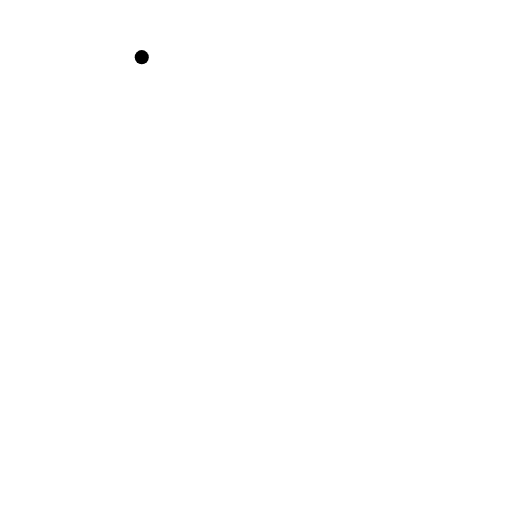
t = 0.00 s
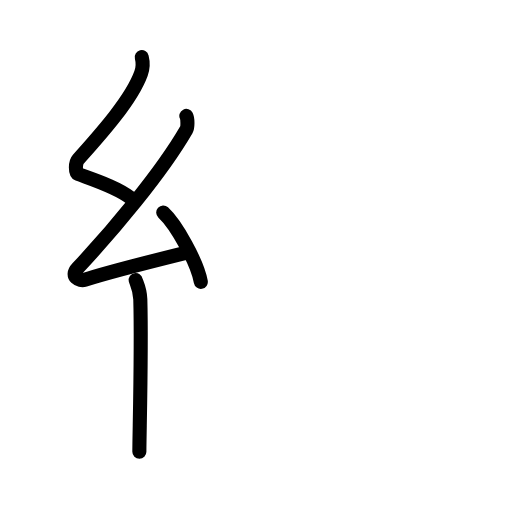
t = 3.88 s
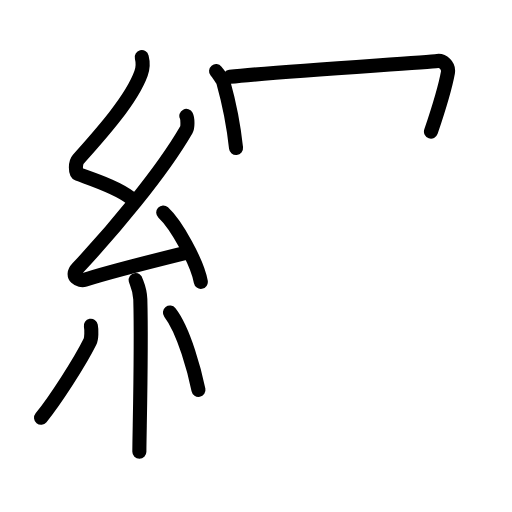
t = 7.58 s
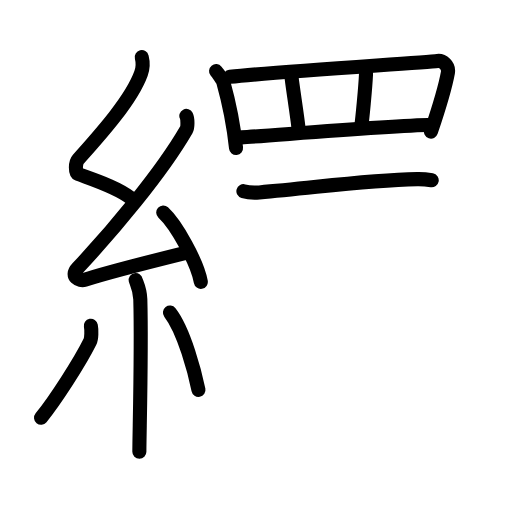
t = 11.42 s
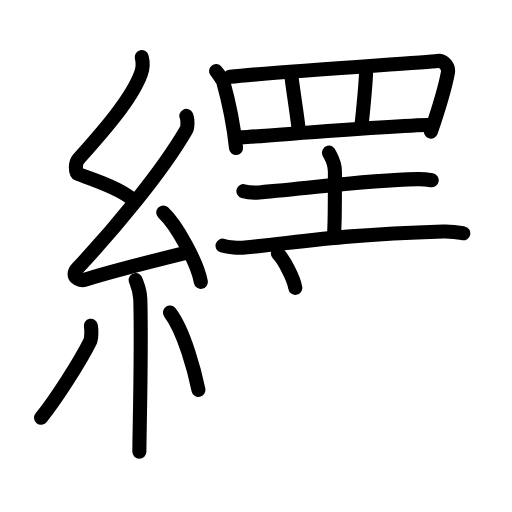
t = 14.75 s
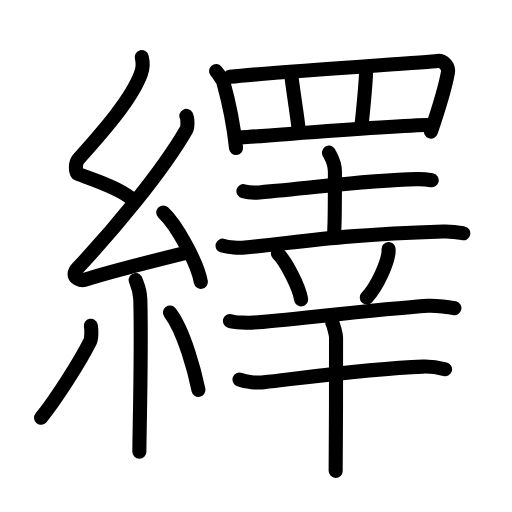
t = 19.00 s

The animated SVG that drew these frames (rendered in a browser with its animation timeline set to each time). Animation: 59 SMIL elements (animate=59); one cycle of 19.00 s.

<?xml version="1.0" encoding="UTF-8"?>
<!--
AniKanjiVG is licensed by CC-BY-SA Paul C. Sommerhoff (https://bitbucket.org/sommerhoff/anikanjivg).
AniKanjiVG uses KanjiVG which is licensed by CC-BY-SA Ulrich Apel (http://kanjivg.tagaini.net).
See also http://creativecommons.org/licenses/by-sa/3.0/
-->
<svg xmlns:kvg='http://kanjivg.tagaini.net' xmlns='http://www.w3.org/2000/svg' width='109' height='109' viewBox='0 0 109 109' style='fill:none;stroke:#000000;stroke-width:3;stroke-linecap:round;stroke-linejoin:round;' id="kvg:kanji_07e79"><g id="kvg:07e79" kvg:element="繹"><g id="kvg:07e79-g1" kvg:element="糸" kvg:position="left" kvg:radical="general"><path id="kvg:07e79-s1" kvg:type="㇜" d="M30.18,12.17c0.31,1.22,0.33,2.13-0.16,3.47c-2.13,5.88-9.25,13.64-13.41,18.34c-0.58,0.65-0.62,2.83,0,3.06c3.29,1.22,8.34,2.83,11.16,5.07"><animate attributeName="d" begin="0.0s" dur="0.25s" from="M30.18,12.17C30.18,12.17,30.18,12.17,30.18,12.17" to="M30.18,12.17c0.31,1.22,0.33,2.13-0.16,3.47" />
<animate attributeName="d" begin="0.25s" dur="0.25s" from="M30.18,12.17c0.31,1.22,0.33,2.13-0.16,3.47c0,0,0,0,0,0,0" to="M30.18,12.17c0.31,1.22,0.33,2.13-0.16,3.47c-2.13,5.88-9.25,13.64-13.41,18.34" />
<animate attributeName="d" begin="0.5s" dur="0.25s" from="M30.18,12.17c0.31,1.22,0.33,2.13-0.16,3.47c-2.13,5.88-9.25,13.64-13.41,18.34c0,0,0,0,0,0,0" to="M30.18,12.17c0.31,1.22,0.33,2.13-0.16,3.47c-2.13,5.88-9.25,13.64-13.41,18.34c-0.58,0.65-0.62,2.83,0,3.06" />
<animate attributeName="d" begin="0.75s" dur="0.25s" from="M30.18,12.17c0.31,1.22,0.33,2.13-0.16,3.47c-2.13,5.88-9.25,13.64-13.41,18.34c-0.58,0.65-0.62,2.83,0,3.06c0,0,0,0,0,0,0" to="M30.18,12.17c0.31,1.22,0.33,2.13-0.16,3.47c-2.13,5.88-9.25,13.64-13.41,18.34c-0.58,0.65-0.62,2.83,0,3.06c3.29,1.22,8.34,2.83,11.16,5.07" />
</path>
<path id="kvg:07e79-s2" kvg:type="㇜" d="M39.67,24.68c0.28,0.55,0.34,2.34,0,2.94c-5.35,9.26-15.78,21.6-23.15,29.47c-1.69,1.8,0.42,2.84,1.52,2.47c4.61-1.53,15.55-4.27,21.48-5.74"><animate attributeName="d" begin="1.0s" dur="0.25s" from="M39.67,24.68C39.67,24.68,39.67,24.68,39.67,24.68" to="M39.67,24.68c0.28,0.55,0.34,2.34,0,2.94" />
<animate attributeName="d" begin="1.25s" dur="0.25s" from="M39.67,24.68c0.28,0.55,0.34,2.34,0,2.94c0,0,0,0,0,0,0" to="M39.67,24.68c0.28,0.55,0.34,2.34,0,2.94c-5.35,9.26-15.78,21.6-23.15,29.47" />
<animate attributeName="d" begin="1.5s" dur="0.25s" from="M39.67,24.68c0.28,0.55,0.34,2.34,0,2.94c-5.35,9.26-15.78,21.6-23.15,29.47c0,0,0,0,0,0,0" to="M39.67,24.68c0.28,0.55,0.34,2.34,0,2.94c-5.35,9.26-15.78,21.6-23.15,29.47c-1.69,1.8,0.42,2.84,1.52,2.47" />
<animate attributeName="d" begin="1.75s" dur="0.25s" from="M39.67,24.68c0.28,0.55,0.34,2.34,0,2.94c-5.35,9.26-15.78,21.6-23.15,29.47c-1.69,1.8,0.42,2.84,1.52,2.47c0,0,0,0,0,0,0" to="M39.67,24.68c0.28,0.55,0.34,2.34,0,2.94c-5.35,9.26-15.78,21.6-23.15,29.47c-1.69,1.8,0.42,2.84,1.52,2.47c4.61-1.53,15.55-4.27,21.48-5.74" />
<animate attributeName="d" begin="0s" dur="1.0s" from="M-100,-100" to="M-100,-100" />
</path>
<path id="kvg:07e79-s3" kvg:type="㇔" d="M34.75,45.25c2.82,2.6,7.29,10.7,8,14.75"><animate attributeName="d" begin="2.0s" dur="1.0s" from="M34.75,45.25C34.75,45.25,34.75,45.25,34.75,45.25" to="M34.75,45.25c2.82,2.6,7.29,10.7,8,14.75" />
<animate attributeName="d" begin="0s" dur="2.0s" from="M-100,-100" to="M-100,-100" />
</path>
<path id="kvg:07e79-s4" kvg:type="㇑" d="M28.89,59.62c0.07,0.36,0.91,1.85,0.98,4.09c0.31,10.79-0.2,28.79-0.2,32.46"><animate attributeName="d" begin="3.0s" dur="0.5s" from="M28.89,59.62C28.89,59.62,28.89,59.62,28.89,59.62" to="M28.89,59.62c0.07,0.36,0.91,1.85,0.98,4.09" />
<animate attributeName="d" begin="3.5s" dur="0.5s" from="M28.89,59.62c0.07,0.36,0.91,1.85,0.98,4.09c0,0,0,0,0,0,0" to="M28.89,59.62c0.07,0.36,0.91,1.85,0.98,4.09c0.31,10.79-0.2,28.79-0.2,32.46" />
<animate attributeName="d" begin="0s" dur="3.0s" from="M-100,-100" to="M-100,-100" />
</path>
<path id="kvg:07e79-s5" kvg:type="㇒" d="M19.34,69.35c0.18,0.92,0.15,2.72-0.18,3.38c-2.12,4.28-7.41,12.53-10.42,16.2"><animate attributeName="d" begin="4.0s" dur="0.5s" from="M19.34,69.35C19.34,69.35,19.34,69.35,19.34,69.35" to="M19.34,69.35c0.18,0.92,0.15,2.72-0.18,3.38" />
<animate attributeName="d" begin="4.5s" dur="0.5s" from="M19.34,69.35c0.18,0.92,0.15,2.72-0.18,3.38c0,0,0,0,0,0,0" to="M19.34,69.35c0.18,0.92,0.15,2.72-0.18,3.38c-2.12,4.28-7.41,12.53-10.42,16.2" />
<animate attributeName="d" begin="0s" dur="4.0s" from="M-100,-100" to="M-100,-100" />
</path>
<path id="kvg:07e79-s6" kvg:type="㇔" d="M36.18,66.54c3.03,3.89,5.36,12.93,6.07,16.46"><animate attributeName="d" begin="5.0s" dur="1.0s" from="M36.18,66.54C36.18,66.54,36.18,66.54,36.18,66.54" to="M36.18,66.54c3.03,3.89,5.36,12.93,6.07,16.46" />
<animate attributeName="d" begin="0s" dur="5.0s" from="M-100,-100" to="M-100,-100" />
</path>
</g>
<g id="kvg:07e79-g2" kvg:position="right"><g id="kvg:07e79-g3" kvg:element="罒" kvg:variant="true" kvg:original="网" kvg:position="top"><path id="kvg:07e79-s7" kvg:type="㇑" d="M46,15.14c0.23,0.28,1.42,1.91,1.52,2.26c0.78,2.79,2.2,9.09,2.73,14.1"><animate attributeName="d" begin="6.0s" dur="0.5s" from="M46,15.14C46,15.14,46,15.14,46,15.14" to="M46,15.14c0.23,0.28,1.42,1.91,1.52,2.26" />
<animate attributeName="d" begin="6.5s" dur="0.5s" from="M46,15.14c0.23,0.28,1.42,1.91,1.52,2.26c0,0,0,0,0,0,0" to="M46,15.14c0.23,0.28,1.42,1.91,1.52,2.26c0.78,2.79,2.2,9.09,2.73,14.1" />
<animate attributeName="d" begin="0s" dur="6.0s" from="M-100,-100" to="M-100,-100" />
</path>
<path id="kvg:07e79-s8" kvg:type="㇕a" d="M48.96,16.36c9.5-1.09,41.31-3.02,44.19-3.38c1.05-0.13,2.48,0.94,2.2,2.5c-0.59,3.26-2.03,7.89-3.6,12.54"><animate attributeName="d" begin="7.0s" dur="0.3333333333333333s" from="M48.96,16.36C48.96,16.36,48.96,16.36,48.96,16.36" to="M48.96,16.36c9.5-1.09,41.31-3.02,44.19-3.38" />
<animate attributeName="d" begin="7.333333333333333s" dur="0.3333333333333333s" from="M48.96,16.36c9.5-1.09,41.31-3.02,44.19-3.38c0,0,0,0,0,0,0" to="M48.96,16.36c9.5-1.09,41.31-3.02,44.19-3.38c1.05-0.13,2.48,0.94,2.2,2.5" />
<animate attributeName="d" begin="7.666666666666667s" dur="0.3333333333333333s" from="M48.96,16.36c9.5-1.09,41.31-3.02,44.19-3.38c1.05-0.13,2.48,0.94,2.2,2.5c0,0,0,0,0,0,0" to="M48.96,16.36c9.5-1.09,41.31-3.02,44.19-3.38c1.05-0.13,2.48,0.94,2.2,2.5c-0.59,3.26-2.03,7.89-3.6,12.54" />
<animate attributeName="d" begin="0s" dur="7.0s" from="M-100,-100" to="M-100,-100" />
</path>
<path id="kvg:07e79-s9" kvg:type="㇑a" d="M62.08,16.5c0.16,1.65,1.3,8.89,1.46,10.75"><animate attributeName="d" begin="8.0s" dur="1.0s" from="M62.08,16.5C62.08,16.5,62.08,16.5,62.08,16.5" to="M62.08,16.5c0.16,1.65,1.3,8.89,1.46,10.75" />
<animate attributeName="d" begin="0s" dur="8.0s" from="M-100,-100" to="M-100,-100" />
</path>
<path id="kvg:07e79-s10" kvg:type="㇑a" d="M77.92,15.75c-0.13,2.93-0.79,9.7-1.05,11.5"><animate attributeName="d" begin="9.0s" dur="1.0s" from="M77.92,15.75C77.92,15.75,77.92,15.75,77.92,15.75" to="M77.92,15.75c-0.13,2.93-0.79,9.7-1.05,11.5" />
<animate attributeName="d" begin="0s" dur="9.0s" from="M-100,-100" to="M-100,-100" />
</path>
<path id="kvg:07e79-s11" kvg:type="㇐a" d="M51.4,29.25c6-0.34,30.14-2.41,40.64-2.68"><animate attributeName="d" begin="10.0s" dur="1.0s" from="M51.4,29.25C51.4,29.25,51.4,29.25,51.4,29.25" to="M51.4,29.25c6-0.34,30.14-2.41,40.64-2.68" />
<animate attributeName="d" begin="0s" dur="10.0s" from="M-100,-100" to="M-100,-100" />
</path>
</g>
<g id="kvg:07e79-g4" kvg:element="幸" kvg:position="bottom"><g id="kvg:07e79-g5" kvg:position="top"><g id="kvg:07e79-g6" kvg:element="土"><path id="kvg:07e79-s12" kvg:type="㇐" d="M51.82,40.7c0.89,0.26,2.51,0.33,3.39,0.26c11.36-0.89,22.17-2.6,33.61-2.83c1.47-0.03,2.36,0.12,3.09,0.25"><animate attributeName="d" begin="11.0s" dur="0.3333333333333333s" from="M51.82,40.7C51.82,40.7,51.82,40.7,51.82,40.7" to="M51.82,40.7c0.89,0.26,2.51,0.33,3.39,0.26" />
<animate attributeName="d" begin="11.333333333333334s" dur="0.3333333333333333s" from="M51.82,40.7c0.89,0.26,2.51,0.33,3.39,0.26c0,0,0,0,0,0,0" to="M51.82,40.7c0.89,0.26,2.51,0.33,3.39,0.26c11.36-0.89,22.17-2.6,33.61-2.83" />
<animate attributeName="d" begin="11.666666666666666s" dur="0.3333333333333333s" from="M51.82,40.7c0.89,0.26,2.51,0.33,3.39,0.26c11.36-0.89,22.17-2.6,33.61-2.83c0,0,0,0,0,0,0" to="M51.82,40.7c0.89,0.26,2.51,0.33,3.39,0.26c11.36-0.89,22.17-2.6,33.61-2.83c1.47-0.03,2.36,0.12,3.09,0.25" />
<animate attributeName="d" begin="0s" dur="11.0s" from="M-100,-100" to="M-100,-100" />
</path>
<path id="kvg:07e79-s13" kvg:type="㇑a" d="M70.04,32.5c0.08,0.35,1.26,1.81,1.26,4.03c0,14.4-0.14,9.85-0.14,13.47"><animate attributeName="d" begin="12.0s" dur="0.5s" from="M70.04,32.5C70.04,32.5,70.04,32.5,70.04,32.5" to="M70.04,32.5c0.08,0.35,1.26,1.81,1.26,4.03" />
<animate attributeName="d" begin="12.5s" dur="0.5s" from="M70.04,32.5c0.08,0.35,1.26,1.81,1.26,4.03c0,0,0,0,0,0,0" to="M70.04,32.5c0.08,0.35,1.26,1.81,1.26,4.03c0,14.4-0.14,9.85-0.14,13.47" />
<animate attributeName="d" begin="0s" dur="12.0s" from="M-100,-100" to="M-100,-100" />
</path>
<path id="kvg:07e79-s14" kvg:type="㇐" d="M47.38,52.3c1.24,0.4,3.51,0.53,4.74,0.4c14.13-1.45,20.34-2.7,42.18-3.42c2.06-0.07,3.3,0.19,4.33,0.39"><animate attributeName="d" begin="13.0s" dur="0.3333333333333333s" from="M47.38,52.3C47.38,52.3,47.38,52.3,47.38,52.3" to="M47.38,52.3c1.24,0.4,3.51,0.53,4.74,0.4" />
<animate attributeName="d" begin="13.333333333333334s" dur="0.3333333333333333s" from="M47.38,52.3c1.24,0.4,3.51,0.53,4.74,0.4c0,0,0,0,0,0,0" to="M47.38,52.3c1.24,0.4,3.51,0.53,4.74,0.4c14.13-1.45,20.34-2.7,42.18-3.42" />
<animate attributeName="d" begin="13.666666666666666s" dur="0.3333333333333333s" from="M47.38,52.3c1.24,0.4,3.51,0.53,4.74,0.4c14.13-1.45,20.34-2.7,42.18-3.42c0,0,0,0,0,0,0" to="M47.38,52.3c1.24,0.4,3.51,0.53,4.74,0.4c14.13-1.45,20.34-2.7,42.18-3.42c2.06-0.07,3.3,0.19,4.33,0.39" />
<animate attributeName="d" begin="0s" dur="13.0s" from="M-100,-100" to="M-100,-100" />
</path>
</g>
<path id="kvg:07e79-s15" kvg:type="㇔" d="M59.16,53.98c1.74,1.72,4.51,7.08,4.94,9.75"><animate attributeName="d" begin="14.0s" dur="1.0s" from="M59.16,53.98C59.16,53.98,59.16,53.98,59.16,53.98" to="M59.16,53.98c1.74,1.72,4.51,7.08,4.94,9.75" />
<animate attributeName="d" begin="0s" dur="14.0s" from="M-100,-100" to="M-100,-100" />
</path>
<path id="kvg:07e79-s16" kvg:type="㇒" d="M82.72,53c0.01,0.24,0.03,0.63-0.03,0.98c-0.32,2.07-2.12,6.6-4.6,9.37"><animate attributeName="d" begin="15.0s" dur="0.5s" from="M82.72,53C82.72,53,82.72,53,82.72,53" to="M82.72,53c0.01,0.24,0.03,0.63-0.03,0.98" />
<animate attributeName="d" begin="15.5s" dur="0.5s" from="M82.72,53c0.01,0.24,0.03,0.63-0.03,0.98c0,0,0,0,0,0,0" to="M82.72,53c0.01,0.24,0.03,0.63-0.03,0.98c-0.32,2.07-2.12,6.6-4.6,9.37" />
<animate attributeName="d" begin="0s" dur="15.0s" from="M-100,-100" to="M-100,-100" />
</path>
</g>
<g id="kvg:07e79-g7" kvg:element="干" kvg:position="bottom"><path id="kvg:07e79-s17" kvg:type="㇐" d="M48.96,68.33c0.94,0.38,4.16,0.41,5.1,0.34c6.48-0.45,26.03-2.83,37.08-3.58c1.55-0.1,4.83,0.33,5.6,0.52"><animate attributeName="d" begin="16.0s" dur="0.3333333333333333s" from="M48.96,68.33C48.96,68.33,48.96,68.33,48.96,68.33" to="M48.96,68.33c0.94,0.38,4.16,0.41,5.1,0.34" />
<animate attributeName="d" begin="16.333333333333332s" dur="0.3333333333333333s" from="M48.96,68.33c0.94,0.38,4.16,0.41,5.1,0.34c0,0,0,0,0,0,0" to="M48.96,68.33c0.94,0.38,4.16,0.41,5.1,0.34c6.48-0.45,26.03-2.83,37.08-3.58" />
<animate attributeName="d" begin="16.666666666666668s" dur="0.3333333333333333s" from="M48.96,68.33c0.94,0.38,4.16,0.41,5.1,0.34c6.48-0.45,26.03-2.83,37.08-3.58c0,0,0,0,0,0,0" to="M48.96,68.33c0.94,0.38,4.16,0.41,5.1,0.34c6.48-0.45,26.03-2.83,37.08-3.58c1.55-0.1,4.83,0.33,5.6,0.52" />
<animate attributeName="d" begin="0s" dur="16.0s" from="M-100,-100" to="M-100,-100" />
</path>
<g id="kvg:07e79-g8" kvg:element="十"><path id="kvg:07e79-s18" kvg:type="㇐" d="M50.99,80.81c1.35,0.57,3.84,0.72,5.18,0.57c9.28-1.07,23.16-2.95,33.85-3.33c2.25-0.08,3.6,0.27,4.73,0.56"><animate attributeName="d" begin="17.0s" dur="0.3333333333333333s" from="M50.99,80.81C50.99,80.81,50.99,80.81,50.99,80.81" to="M50.99,80.81c1.35,0.57,3.84,0.72,5.18,0.57" />
<animate attributeName="d" begin="17.333333333333332s" dur="0.3333333333333333s" from="M50.99,80.81c1.35,0.57,3.84,0.72,5.18,0.57c0,0,0,0,0,0,0" to="M50.99,80.81c1.35,0.57,3.84,0.72,5.18,0.57c9.28-1.07,23.16-2.95,33.85-3.33" />
<animate attributeName="d" begin="17.666666666666668s" dur="0.3333333333333333s" from="M50.99,80.81c1.35,0.57,3.84,0.72,5.18,0.57c9.28-1.07,23.16-2.95,33.85-3.33c0,0,0,0,0,0,0" to="M50.99,80.81c1.35,0.57,3.84,0.72,5.18,0.57c9.28-1.07,23.16-2.95,33.85-3.33c2.25-0.08,3.6,0.27,4.73,0.56" />
<animate attributeName="d" begin="0s" dur="17.0s" from="M-100,-100" to="M-100,-100" />
</path>
<path id="kvg:07e79-s19" kvg:type="㇑" d="M70.74,68.74c0.24,0.4,0.75,2.23,0.8,3.04c0.05,0.81-0.03,23.43-0.08,28.47"><animate attributeName="d" begin="18.0s" dur="0.5s" from="M70.74,68.74C70.74,68.74,70.74,68.74,70.74,68.74" to="M70.74,68.74c0.24,0.4,0.75,2.23,0.8,3.04" />
<animate attributeName="d" begin="18.5s" dur="0.5s" from="M70.74,68.74c0.24,0.4,0.75,2.23,0.8,3.04c0,0,0,0,0,0,0" to="M70.74,68.74c0.24,0.4,0.75,2.23,0.8,3.04c0.05,0.81-0.03,23.43-0.08,28.47" />
<animate attributeName="d" begin="0s" dur="18.0s" from="M-100,-100" to="M-100,-100" />
</path>
</g>
</g>
</g>
</g>
</g>
</svg>
